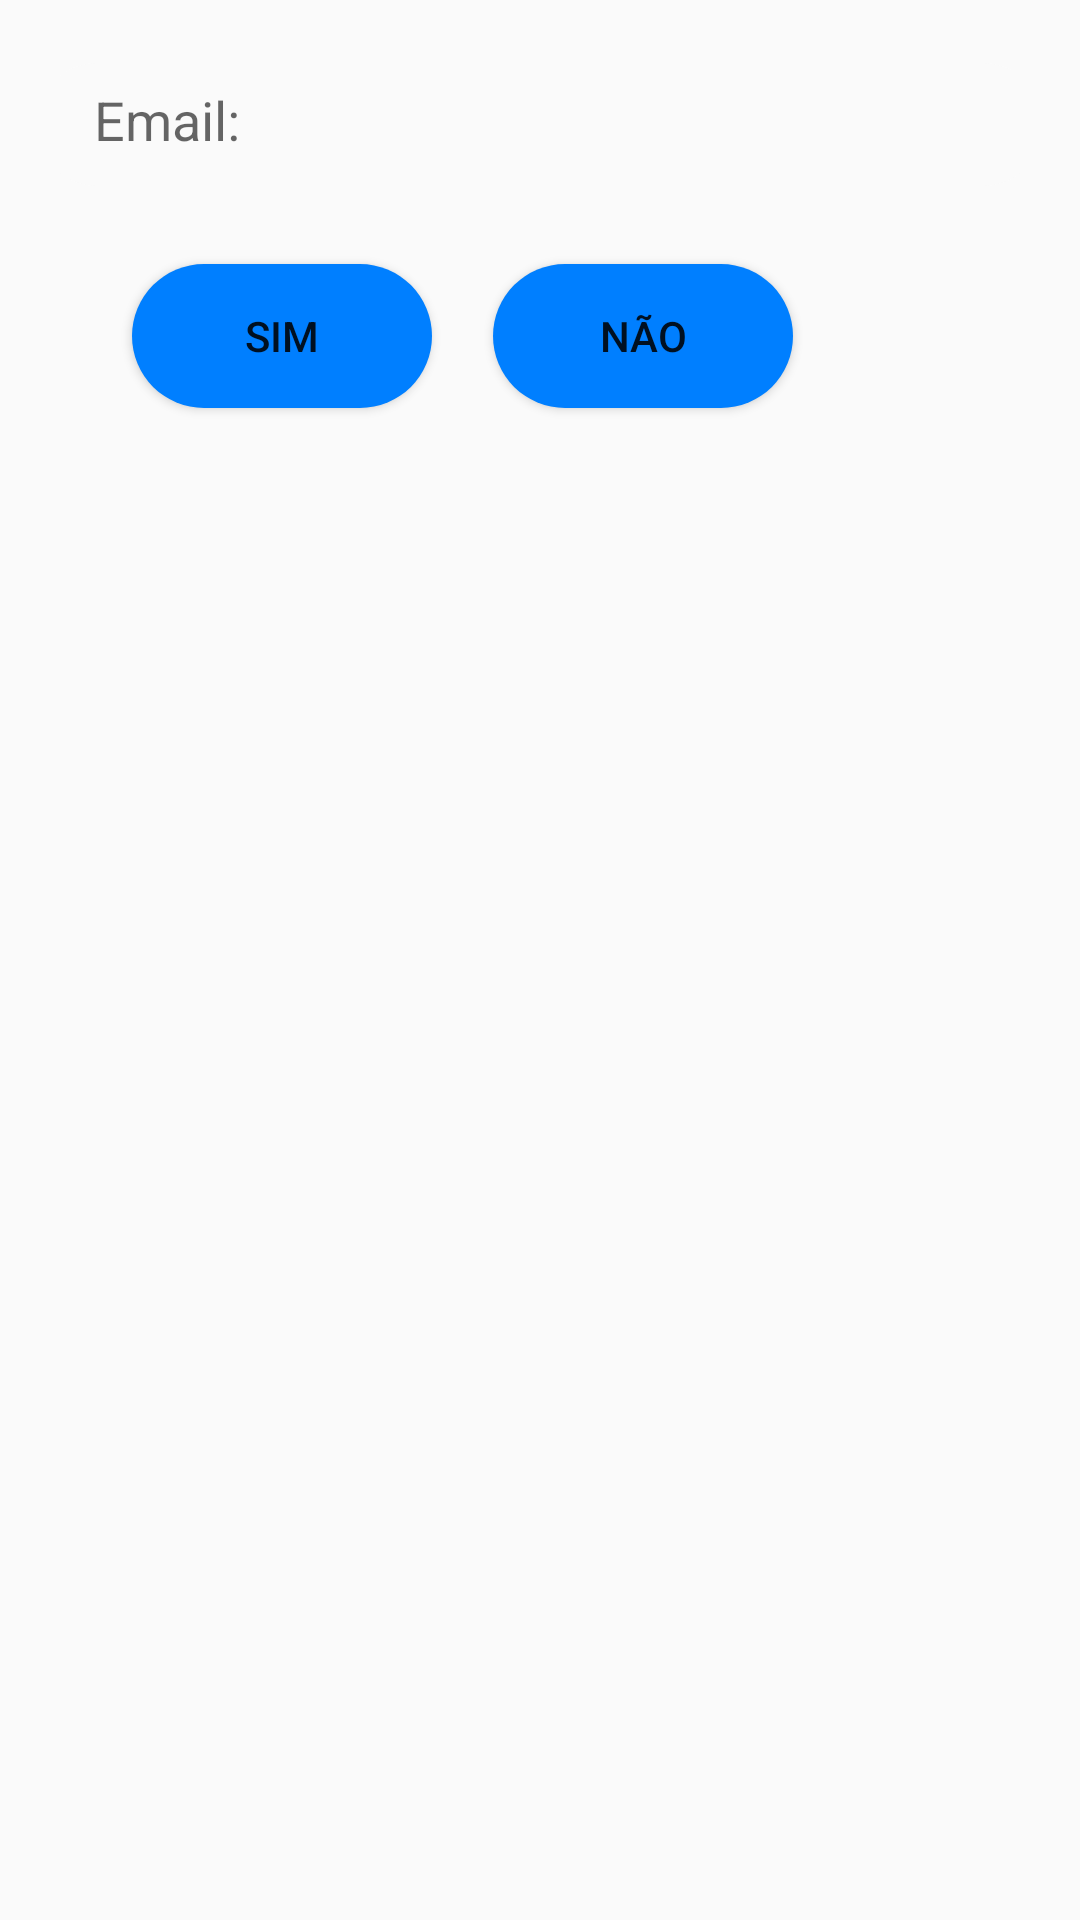

Android layout source for this screen:
<!-- AndroidManifest.xml: application theme AppTheme -->
<!-- res/layout/dialog_email.xml -->
<?xml version="1.0" encoding="utf-8"?>
<android.support.constraint.ConstraintLayout xmlns:android="http://schemas.android.com/apk/res/android"
    android:layout_width="match_parent"
    android:layout_height="match_parent"
    xmlns:app="http://schemas.android.com/apk/res-auto"
    xmlns:tools="http://schemas.android.com/tools">

    <EditText
        android:id="@+id/emailD"
        android:layout_width="match_parent"
        android:layout_height="41dp"
        android:layout_marginStart="12dp"
        android:layout_marginTop="8dp"
        android:layout_marginEnd="12dp"
        android:layout_marginBottom="5dp"
        android:background="@drawable/edit_text_style"
        android:ems="10"
        android:hint=" Email:"
        android:imeOptions="actionDone"
        android:inputType="text"
        app:layout_constraintBottom_toTopOf="@+id/guideline16"
        app:layout_constraintEnd_toEndOf="parent"
        app:layout_constraintStart_toStartOf="parent"
        app:layout_constraintTop_toTopOf="parent"
        tools:ignore="MissingConstraints" />

    <Button
        android:id="@+id/btnSim"
        android:layout_width="100dp"
        android:layout_height="wrap_content"
        android:layout_alignParentStart="true"
        android:layout_alignParentTop="true"
        android:layout_marginStart="48dp"
        android:layout_marginTop="8dp"
        android:layout_marginEnd="8dp"
        android:layout_marginBottom="10dp"
        android:background="@drawable/button_style"
        android:text="SIM"
        app:layout_constraintBottom_toBottomOf="parent"
        app:layout_constraintEnd_toStartOf="@+id/guideline17"
        app:layout_constraintHorizontal_bias="0.843"
        app:layout_constraintStart_toStartOf="parent"
        app:layout_constraintTop_toTopOf="@+id/guideline16"
        app:layout_constraintVertical_bias="0.0" />

    <Button
        android:id="@+id/btnNao"
        android:layout_width="100dp"
        android:layout_height="wrap_content"
        android:layout_alignParentTop="true"
        android:layout_alignParentEnd="true"
        android:layout_marginStart="8dp"
        android:layout_marginTop="8dp"
        android:layout_marginEnd="48dp"
        android:layout_marginBottom="10dp"
        android:background="@drawable/button_style"
        android:text="NÃO"
        app:layout_constraintBottom_toBottomOf="parent"
        app:layout_constraintEnd_toEndOf="parent"
        app:layout_constraintHorizontal_bias="0.1"
        app:layout_constraintStart_toStartOf="@+id/guideline17"
        app:layout_constraintTop_toTopOf="@+id/guideline16"
        app:layout_constraintVertical_bias="0.0" />

    <android.support.constraint.Guideline
        android:id="@+id/guideline16"
        android:layout_width="wrap_content"
        android:layout_height="wrap_content"
        android:orientation="horizontal"
        app:layout_constraintGuide_begin="80dp" />

    <android.support.constraint.Guideline
        android:id="@+id/guideline17"
        android:layout_width="wrap_content"
        android:layout_height="wrap_content"
        android:orientation="vertical"
        app:layout_constraintGuide_begin="151dp" />


</android.support.constraint.ConstraintLayout>
<!-- resources referenced by this layout -->
<resources>
  <!-- drawable button_style (drawable) -->
  <?xml version="1.0" encoding="utf-8"?>
  <shape xmlns:android="http://schemas.android.com/apk/res/android">
  
      <solid android:color="#007FFF"/>
      <corners android:radius="30dp"/>
  
  </shape>
  <!-- drawable edit_text_style (drawable) -->
  <?xml version="1.0" encoding="utf-8"?>
  <shape xmlns:android="http://schemas.android.com/apk/res/android">
  
      <solid android:color="#fafafa"/>
      <corners android:radius="30dp"/>
      <padding android:right="10dp"
              android:top="10dp"
              android:bottom="10dp"
              android:left="15dp"/>
  
  </shape>
  <style name="AppTheme" parent="Theme.AppCompat.Light.DarkActionBar">
          
          <item name="colorPrimary">@color/colorPrimary</item>
          <item name="colorPrimaryDark">@color/colorPrimaryDark</item>
          <item name="colorAccent">@color/colorAccent</item>
      </style>
  <color name="colorPrimary">#007fff</color>
  <color name="colorPrimaryDark">#007fff</color>
  <color name="colorAccent">#FF4081</color>
</resources>
